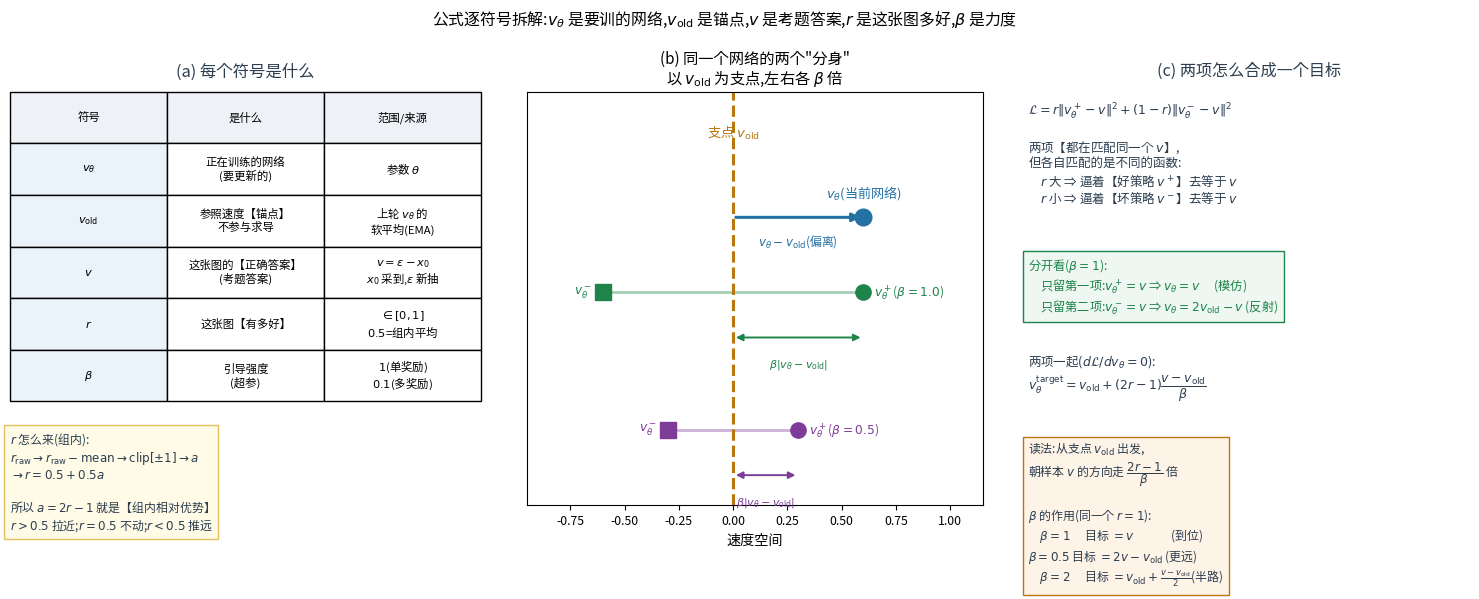

The matplotlib source for this figure: (Note: this script raises an exception after producing the figure.)
r"""把 NFT 的损失公式逐符号拆开。

符号表:
  v_θ    正在训练的网络(要更新的那个),输出"速度"
  v_old  参照速度(锚点):上一轮 v_θ 的软平均,【不参与求导】
  v      这张图的"正确答案"(考题):v = ε − x₀(x₀ 采到的,ε 新抽的)
  r      这张图有多好:∈[0,1],0.5 = 组内平均,1 = 组内最好,0 = 组内最差
  β      引导强度(超参):越大越保守,越小越激进

两个隐式策略(同一个网络的"分身",以 v_old 为支点):
  好策略 v⁺_θ = v_old + β(v_θ − v_old)
  坏策略 v⁻_θ = v_old − β(v_θ − v_old)
  (展开就是 (1−β)v_old + βv_θ 与 (1+β)v_old − βv_θ)

损失:
  L = r‖v⁺_θ − v‖² + (1−r)‖v⁻_θ − v‖²

  · r 大 → 第一项权重大 → 要求【好策略】去匹配 v
  · r 小 → 第二项权重大 → 要求【坏策略】去匹配 v
  (注意:两项都在要求匹配同一个 v,但匹配的是不同的函数!)

解 dL/dv_θ = 0:
  v_θ 的目标 = v_old + (2r−1)·(v − v_old)/β
                └ 支点 ┘   └ 优势 a ┘  └ 方向与幅度 ┘
"""
import matplotlib
matplotlib.use("Agg")
from matplotlib import font_manager
for _f in ["/System/Library/Fonts/Supplemental/Arial Unicode.ttf",
           "/System/Library/Fonts/STHeiti Medium.ttc"]:
    try:
        font_manager.fontManager.addfont(_f)
        matplotlib.rcParams["font.family"] = font_manager.FontProperties(fname=_f).get_name()
        break
    except Exception:
        continue
matplotlib.rcParams["axes.unicode_minus"] = False
import matplotlib.pyplot as plt
import numpy as np
from matplotlib.patches import FancyArrowPatch

RED, BLUE, GREEN, DARK, GREY, ORANGE, PURPLE = ("#c0392b", "#2471a3", "#1e8449",
                                                "#2c3e50", "#95a5a6", "#b9770e", "#7d3c98")
RF = "/Users/kevin/code/lingbot-va/.claude/scratch/rf/"

fig = plt.figure(figsize=(15.2, 5.9), dpi=150)

# ---------------- (a) 符号表
ax = fig.add_axes([0.03, 0.08, 0.31, 0.82]); ax.axis("off")
ax.text(0.5, 1.00, "(a) 每个符号是什么", ha="center", va="top", fontsize=11.8, color=DARK)
rows = [["符号", "是什么", "范围/来源"],
        ["$v_\\theta$", "正在训练的网络\n(要更新的)", "参数 $\\theta$"],
        ["$v_{\\rm old}$", "参照速度【锚点】\n不参与求导", "上轮 $v_\\theta$ 的\n软平均(EMA)"],
        ["$v$", "这张图的【正确答案】\n(考题答案)", "$v=\\epsilon-x_0$\n$x_0$ 采到,$\\epsilon$ 新抽"],
        ["$r$", "这张图【有多好】", "$\\in[0,1]$\n$0.5$=组内平均"],
        ["$\\beta$", "引导强度\n(超参)", "$1$(单奖励)\n$0.1$(多奖励)"]]
tb = ax.table(cellText=rows, cellLoc="center", bbox=[0.0, 0.30, 1.0, 0.64])
tb.auto_set_font_size(False); tb.set_fontsize(8.2)
for (r_, c_), cell in tb.get_celld().items():
    if r_ == 0:
        cell.set_facecolor("#eef2f7")
    if c_ == 0 and r_ > 0:
        cell.set_facecolor("#eaf2fa")
ax.text(0.0, 0.24,
         "$r$ 怎么来(组内):\n"
         "$r_{\\rm raw}\\to r_{\\rm raw}-\\mathrm{mean}\\to \\mathrm{clip}[\\pm1]\\to a$\n"
         "$\\to r=0.5+0.5a$\n\n"
         "所以 $a=2r-1$ 就是【组内相对优势】\n"
         "$r>0.5$ 拉近;$r=0.5$ 不动;$r<0.5$ 推远",
         fontsize=8.6, color=DARK, va="top", bbox=dict(fc="#fffbe6", ec="#e0c060"))

# ---------------- (b) 两个隐式策略的几何
ax2 = fig.add_axes([0.37, 0.15, 0.30, 0.70])
vold_, vth = 0.0, 0.6
for beta, dy, col in [(1.0, 0.0, GREEN), (0.5, -0.55, PURPLE)]:
    vp = vold_ + beta * (vth - vold_)
    vm = vold_ - beta * (vth - vold_)
    ax2.plot([vm, vp], [dy, dy], color=col, lw=2.0, alpha=0.4)
    ax2.plot([vp], [dy], "o", ms=11, color=col)
    ax2.plot([vm], [dy], "s", ms=11, color=col)
    ax2.text(vp + 0.05, dy, f"$v^+_\\theta$($\\beta={beta}$)", fontsize=8.8, color=col, va="center")
    ax2.text(vm - 0.05, dy, f"$v^-_\\theta$", fontsize=8.8, color=col, va="center", ha="right")
    ax2.annotate("", xy=(vold_, dy - 0.18), xytext=(vp, dy - 0.18),
                 arrowprops=dict(arrowstyle="<|-|>", lw=1.4, color=col))
    ax2.text((vold_ + vp) / 2, dy - 0.30, f"$\\beta|v_\\theta-v_{{\\rm old}}|$", fontsize=8.0,
             color=col, ha="center")
ax2.axvline(vold_, color=ORANGE, ls="--", lw=2.2)
ax2.text(vold_, 0.62, "支点 $v_{\\rm old}$", fontsize=9.6, color=ORANGE, ha="center")
ax2.plot([vth], [0.30], "o", ms=12, color=BLUE)
ax2.text(vth, 0.38, "$v_\\theta$(当前网络)", fontsize=9.4, color=BLUE, ha="center")
ax2.add_patch(FancyArrowPatch((vold_, 0.30), (vth, 0.30), arrowstyle="-|>", mutation_scale=12,
                              lw=2.2, color=BLUE))
ax2.text(0.5 * (vold_ + vth), 0.24, "$v_\\theta-v_{\\rm old}$(偏离)", fontsize=8.6, color=BLUE,
         ha="center", va="top")
ax2.set_xlim(-0.95, 1.15); ax2.set_ylim(-0.85, 0.80)
ax2.set_yticks([])
ax2.set_xlabel("速度空间", fontsize=10.2)
ax2.set_title("(b) 同一个网络的两个\"分身\"\n以 $v_{\\rm old}$ 为支点,左右各 $\\beta$ 倍", fontsize=11.0)
ax2.tick_params(labelsize=8.8)

# ---------------- (c) 损失的组合与解
ax3 = fig.add_axes([0.70, 0.08, 0.29, 0.82]); ax3.axis("off")
ax3.text(0.5, 1.00, "(c) 两项怎么合成一个目标", ha="center", va="top", fontsize=11.6, color=DARK)
ax3.text(0.0, 0.92,
         "$\\mathcal{L}=r\\|v^+_\\theta-v\\|^2+(1-r)\\|v^-_\\theta-v\\|^2$\n\n"
         "两项【都在匹配同一个 $v$】,\n"
         "但各自匹配的是不同的函数:\n"
         "　$r$ 大 ⇒ 逼着【好策略 $v^+$】去等于 $v$\n"
         "　$r$ 小 ⇒ 逼着【坏策略 $v^-$】去等于 $v$",
         fontsize=9.0, color=DARK, va="top")
ax3.text(0.0, 0.60,
         "分开看($\\beta=1$):\n"
         "　只留第一项:$v^+_\\theta=v$ ⇒ $v_\\theta=v$ 　(模仿)\n"
         "　只留第二项:$v^-_\\theta=v$ ⇒ $v_\\theta=2v_{\\rm old}-v$ (反射)",
         fontsize=8.8, color=GREEN, va="top", bbox=dict(fc="#eef7f1", ec=GREEN))
ax3.text(0.0, 0.40,
         "两项一起($d\\mathcal{L}/dv_\\theta=0$):\n"
         "$v_\\theta^{\\rm target}=v_{\\rm old}+(2r-1)\\dfrac{v-v_{\\rm old}}{\\beta}$",
         fontsize=9.0, color=DARK, va="top")
ax3.text(0.0, 0.22,
         "读法:从支点 $v_{\\rm old}$ 出发,\n"
         "朝样本 $v$ 的方向走 $\\dfrac{2r-1}{\\beta}$ 倍\n\n"
         "$\\beta$ 的作用(同一个 $r=1$):\n"
         "　$\\beta=1$ 　目标 $=v$　　　 (到位)\n"
         "$\\beta=0.5$ 目标 $=2v-v_{\\rm old}$ (更远)\n"
         "　$\\beta=2$ 　目标 $=v_{\\rm old}+\\frac{v-v_{\\rm old}}{2}$(半路)",
         fontsize=8.6, color=DARK, va="top", bbox=dict(fc="#fdf3e7", ec=ORANGE))

fig.suptitle("公式逐符号拆解:$v_\\theta$ 是要训的网络,$v_{\\rm old}$ 是锚点,$v$ 是考题答案,$r$ 是这张图多好,$\\beta$ 是力度",
             fontsize=11.4, y=0.99)
fig.savefig(RF + "fg_nft_formula_explained.png", bbox_inches="tight")

# 数值核对
print("解公式核对(β=1, v_old=0, v=1):")
for rr in [1.0, 0.5, 0.0]:
    print(f"  r={rr:.1f} → 目标 = {0 + (2*rr-1)*(1-0)/1.0:+.2f}")
print("β 的作用(同一个 r=1, v_old=0, v=1):")
for bb in [2.0, 1.0, 0.5]:
    print(f"  β={bb:.1f} → 目标 = {0 + 1*(1-0)/bb:+.2f}")
print("wrote", RF + "fg_nft_formula_explained.png")
